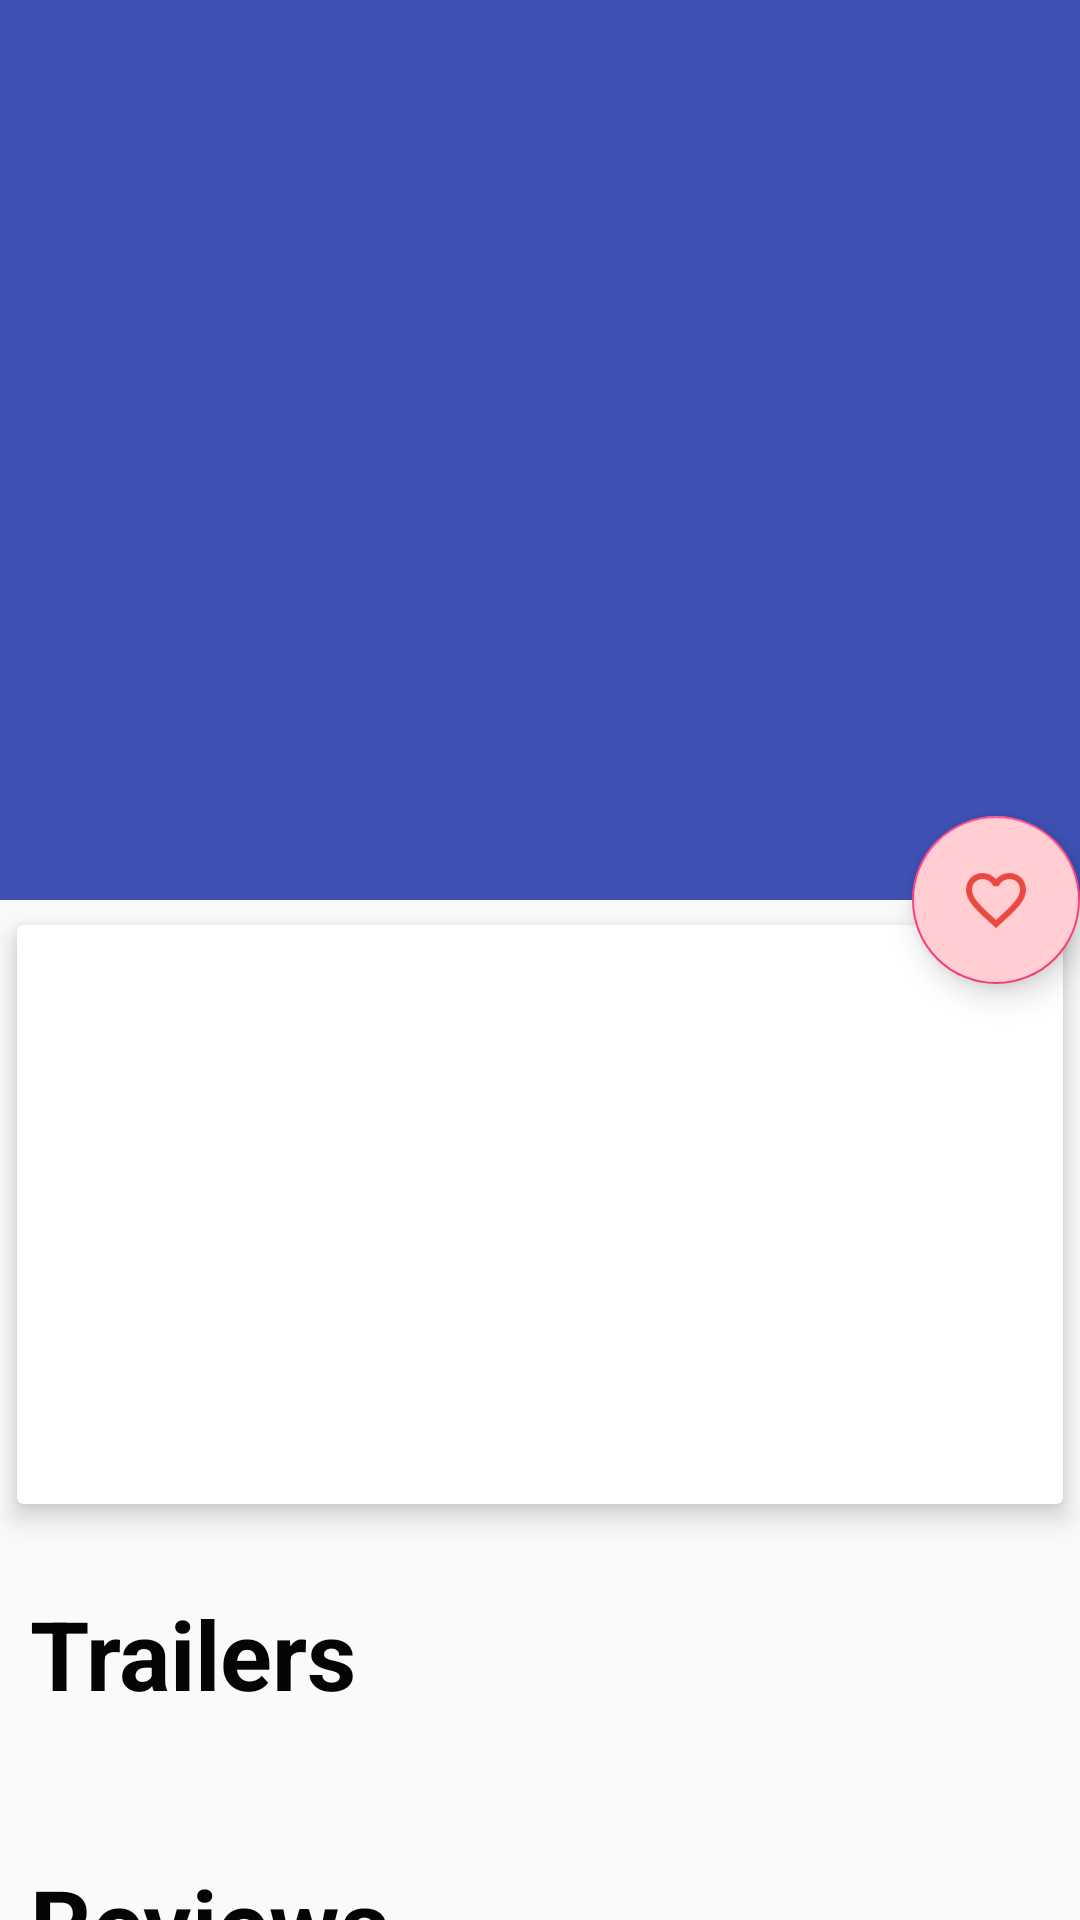

The Android layout XML behind this screen, and the referenced resources:
<!-- AndroidManifest.xml: application theme AppTheme -->
<!-- res/layout/movie_details.xml -->
<?xml version="1.0" encoding="utf-8"?>
<android.support.design.widget.CoordinatorLayout
    xmlns:android="http://schemas.android.com/apk/res/android"
    xmlns:app="http://schemas.android.com/apk/res-auto"
    xmlns:tools="http://schemas.android.com/tools"
    android:layout_width="match_parent"
    android:layout_height="match_parent"
    tools:context=".MovieDetailsActivity">

    <android.support.design.widget.AppBarLayout
        android:id="@+id/abl_movie_details"
        android:layout_width="match_parent"
        android:layout_height="wrap_content"
        android:theme="@style/ThemeOverlay.AppCompat.Dark.ActionBar"
        android:fitsSystemWindows="true"
        >

        <android.support.design.widget.CollapsingToolbarLayout
            android:layout_width="match_parent"
            android:layout_height="@dimen/image_header_height"
            app:layout_scrollFlags="scroll|exitUntilCollapsed"
            app:contentScrim="?attr/colorPrimary"
            app:expandedTitleTextAppearance="@android:color/transparent"
            android:fitsSystemWindows="true"
            >

            <ImageView
                app:layout_collapseMode="parallax"
                android:id="@+id/iv_poster_details"
                android:scaleType="centerCrop"
                android:layout_width="match_parent"
                android:layout_height="@dimen/image_header_height" />

            <android.support.v7.widget.Toolbar
                android:id="@+id/tb_tv_title_details"
                android:layout_width="match_parent"
                android:layout_height="0dp"
                app:popupTheme="@style/ThemeOverlay.AppCompat.Light"
                app:layout_collapseMode="pin"
                />


        </android.support.design.widget.CollapsingToolbarLayout>



    </android.support.design.widget.AppBarLayout>

    <android.support.v4.widget.NestedScrollView
        android:id="@+id/nested_view_movie_details"
        android:layout_width="match_parent"
        android:layout_height="match_parent"
        android:clipToPadding="false"
        app:layout_behavior="@string/appbar_scrolling_view_behavior"
        android:layout_gravity="fill_vertical"
        >

        <LinearLayout
            android:layout_width="match_parent"
            android:layout_height="match_parent"
            android:orientation="vertical">

            <android.support.v7.widget.CardView
                android:layout_width="match_parent"
                android:layout_height="match_parent"
                android:layout_marginBottom="@dimen/margin_standard"
                app:cardElevation="@dimen/card_elevation"
                app:cardUseCompatPadding="true"
                >

                <LinearLayout
                    android:id="@+id/linear_layout_movie_content"
                    android:layout_width="match_parent"
                    android:layout_height="wrap_content"
                    android:orientation="vertical"
                    android:padding="@dimen/padding_standard">

                    <LinearLayout
                        android:orientation="horizontal"
                        android:padding="@dimen/padding_standard"
                        android:layout_width="match_parent"
                        android:layout_height="wrap_content">


                        <ImageView
                            android:src="@drawable/ic_star"
                            android:paddingTop="@dimen/padding_standard"
                            android:layout_width="wrap_content"
                            android:layout_height="wrap_content" />

                        <TextView
                            android:id="@+id/tv_vote_average_details"
                            android:padding="@dimen/padding_standard"
                            android:textSize="@dimen/text_subheader_size"
                            android:textStyle="bold"
                            android:textColor="@color/colorPrimaryText"
                            android:layout_width="wrap_content"
                            android:layout_height="wrap_content" />

                    </LinearLayout>



                    <LinearLayout
                        android:orientation="horizontal"
                        android:padding="@dimen/padding_standard"
                        android:layout_width="match_parent"
                        android:layout_height="wrap_content">

                        <ImageView
                            android:contentDescription="@string/app_name"
                            android:src="@drawable/ic_clock"
                            android:layout_width="wrap_content"
                            android:layout_height="wrap_content" />

                        <TextView
                            android:id="@+id/tv_release_date_details"
                            android:layout_gravity="center_vertical"
                            android:padding="@dimen/padding_standard"
                            android:layout_marginBottom="@dimen/margin_standard"
                            android:textSize="@dimen/text_subheader_size"
                            android:textStyle="bold"
                            android:textColor="@color/colorPrimaryText"
                            android:layout_width="wrap_content"
                            android:layout_height="wrap_content" />

                    </LinearLayout>


                    <TextView
                        android:id="@+id/tv_overview_details"
                        android:padding="@dimen/padding_minor"
                        android:textSize="@dimen/text_subheader_size"
                        android:lineSpacingMultiplier="1.5"
                        android:layout_width="wrap_content"
                        android:layout_height="wrap_content"
                        />

                </LinearLayout>

            </android.support.v7.widget.CardView>

            <LinearLayout
                android:orientation="horizontal"
                android:padding="@dimen/padding_standard"
                android:layout_width="match_parent"
                android:layout_height="wrap_content">


                <TextView
                    android:layout_width="match_parent"
                    android:layout_height="wrap_content"
                    android:text="Trailers"
                    android:textSize="@dimen/header_max"
                    android:textStyle="bold"
                    android:textColor="@color/colorPrimaryText"/>

                <View
                    android:layout_width="match_parent"
                    android:layout_height="@dimen/line_height"
                    android:background="@android:color/darker_gray"/>

            </LinearLayout>

            <android.support.v7.widget.CardView
                android:layout_width="match_parent"
                android:layout_height="match_parent"
                android:layout_marginBottom="10dp"
                app:cardElevation="5dp"
                app:cardUseCompatPadding="true"
                >

                <LinearLayout
                    android:id="@+id/layout_trailer"
                    android:layout_width="match_parent"
                    android:layout_height="wrap_content"
                    android:orientation="horizontal"
                    >

                    <android.support.v7.widget.RecyclerView
                        android:layout_height="wrap_content"
                        android:layout_width="match_parent"
                        android:id="@+id/rv_trailer" />
                </LinearLayout>

            </android.support.v7.widget.CardView>

            <LinearLayout
                android:orientation="horizontal"
                android:padding="10dp"
                android:layout_width="match_parent"
                android:layout_height="wrap_content">


                <TextView
                    android:layout_width="match_parent"
                    android:layout_height="wrap_content"
                    android:text="Reviews"
                    android:textSize="32sp"
                    android:textStyle="bold"
                    android:textColor="@color/colorPrimaryText"/>

                <View
                    android:layout_width="match_parent"
                    android:layout_height="1dp"
                    android:background="@android:color/darker_gray"/>

            </LinearLayout>

            <android.support.v7.widget.CardView
                android:layout_width="match_parent"
                android:layout_height="match_parent"
                android:layout_marginBottom="10dp"
                app:cardElevation="5dp"
                app:cardUseCompatPadding="true"
                >

                <LinearLayout
                    android:id="@+id/layout_review"
                    android:layout_width="match_parent"
                    android:layout_height="wrap_content"
                    android:orientation="vertical"
                    >

                    <android.support.v7.widget.RecyclerView
                        android:layout_height="wrap_content"
                        android:layout_width="match_parent"
                        android:id="@+id/rv_reviews" />
                </LinearLayout>

            </android.support.v7.widget.CardView>

        </LinearLayout>


    </android.support.v4.widget.NestedScrollView>

    <android.support.design.widget.FloatingActionButton
        android:id="@+id/fav_button_movie"
        android:src="@drawable/ic_fav_not_selected"
        android:layout_width="wrap_content"
        android:layout_height="wrap_content"
        app:elevation="6dp"
        app:pressedTranslationZ="12dp"
        android:backgroundTint="@color/colorBackgroundFloating"
        app:layout_anchor="@id/abl_movie_details"
        app:layout_anchorGravity="bottom|right|end"
        />

</android.support.design.widget.CoordinatorLayout>
<!-- resources referenced by this layout -->
<resources>
  <color name="colorBackgroundFloating">#ffcdd2</color>
  <color name="colorPrimaryText">#050505</color>
  <dimen name="card_elevation">5dp</dimen>
  <dimen name="header_max">32sp</dimen>
  <dimen name="image_header_height">300dp</dimen>
  <dimen name="line_height">1dp</dimen>
  <dimen name="margin_standard">10dp</dimen>
  <dimen name="padding_minor">5dp</dimen>
  <dimen name="padding_standard">10dp</dimen>
  <dimen name="text_subheader_size">18sp</dimen>
  <!-- drawable ic_fav_not_selected: png bitmap (drawable-hdpi, 1132 bytes) -->
  <string name="app_name">Popular Movies</string>
  <style name="AppTheme" parent="Theme.AppCompat.Light.DarkActionBar">
          
          <item name="colorPrimary">@color/colorPrimary</item>
          <item name="colorPrimaryDark">@color/colorPrimaryDark</item>
          <item name="colorAccent">@color/colorAccent</item>
          <item name="colorBackgroundFloating">@color/colorBackgroundFloating</item>
      </style>
  <color name="colorPrimary">#3F51B5</color>
  <color name="colorPrimaryDark">#303F9F</color>
  <color name="colorAccent">#FF4081</color>
</resources>
